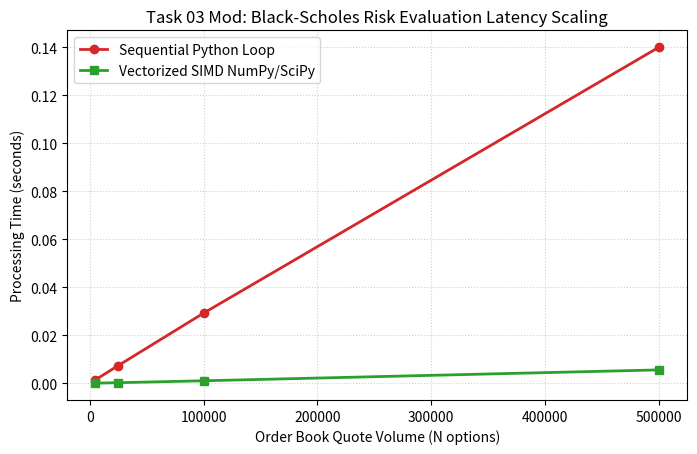

Generate this figure with matplotlib:
"""
Task 03 (Modified): High-Frequency Option Pricing Delta Calculation via Vectorization

Problem Statement:
In high-frequency quantitative market making, an options market maker receives 1,000,000
streaming quotes per second. The risk engine must evaluate the Black-Scholes call option
delta for each quote:
    d1 = [ln(S / K) + (r + 0.5 * sigma^2) * T] / [sigma * sqrt(T)]
    delta = 0.5 * [1 + erf(d1 / sqrt(2))]
Performing this via iterative Python loops introduces unacceptable order latency.
This task benchmarks a standard Python loop against vectorized NumPy execution.

Mathematical Concept:
Vectorized mathematical functions (logarithm, square root, error function) over large arrays
to achieve orders-of-magnitude execution speed-ups.

Assumptions & Input Data:
- 1,000,000 synthetic quotes with underlying stock price S ~ Uniform(90, 110)
- Strike price K = 100.0, risk-free interest rate r = 0.05, volatility sigma = 0.20, time-to-expiry T = 0.5 years.
"""

import math
import os
import timeit
import matplotlib
matplotlib.use('Agg')
import matplotlib.pyplot as plt
import numpy as np
from scipy.special import erf

# Ensure outputs directory exists
os.makedirs("outputs", exist_ok=True)

print("=== Task 03 Modified: Options Market-Maker Delta Vectorization ===")

# Generate 1,000,000 quotes
rng = np.random.default_rng(101)
N = 1_000_000
S_arr = rng.uniform(85.0, 115.0, N)
K = 100.0
r = 0.05
sigma = 0.20
T = 0.5
sqrt_T = np.sqrt(T)

def loop_black_scholes_delta():
    deltas = []
    drift = (r + 0.5 * sigma**2) * T
    denom = sigma * math.sqrt(T)
    inv_sqrt2 = 1.0 / math.sqrt(2.0)
    for S in S_arr:
        d1 = (math.log(S / K) + drift) / denom
        delta = 0.5 * (1.0 + math.erf(d1 * inv_sqrt2))
        deltas.append(delta)
    return deltas

def vectorized_black_scholes_delta():
    drift = (r + 0.5 * sigma**2) * T
    denom = sigma * sqrt_T
    d1 = (np.log(S_arr / K) + drift) / denom
    delta = 0.5 * (1.0 + erf(d1 / np.sqrt(2.0)))
    return delta

loop_time = timeit.timeit(loop_black_scholes_delta, number=1)
vector_time = timeit.timeit(vectorized_black_scholes_delta, number=3) / 3
deltas_vec = vectorized_black_scholes_delta()

print(f"Dataset Size: {N:,} option contracts")
print("First five option deltas:", np.round(deltas_vec[:5], 4))
print(f"Mean Portfolio Delta: {np.mean(deltas_vec):.4f}")
print(f"Python Loop Time:     {loop_time:.4f} s")
print(f"Vectorized NumPy Time: {vector_time:.4f} s")
speedup = loop_time / vector_time
print(f"Algorithmic Speed-up: {speedup:.1f}x")

# Benchmark across multiple scale tiers for visualization
batch_sizes = [5_000, 25_000, 100_000, 500_000]
loop_bench = []
vec_bench = []

for b in batch_sizes:
    sub_S = S_arr[:b]
    def sub_loop():
        res = []
        for s in sub_S:
            d1 = (math.log(s / K) + (r + 0.5 * sigma**2)*T) / (sigma * math.sqrt(T))
            res.append(0.5 * (1.0 + math.erf(d1 / math.sqrt(2.0))))
        return res
    def sub_vec():
        d1 = (np.log(sub_S / K) + (r + 0.5 * sigma**2)*T) / (sigma * sqrt_T)
        return 0.5 * (1.0 + erf(d1 / np.sqrt(2.0)))

    loop_bench.append(timeit.timeit(sub_loop, number=1))
    vec_bench.append(timeit.timeit(sub_vec, number=5) / 5)

# Visualization
plt.figure(figsize=(8, 4.8))
plt.plot(batch_sizes, loop_bench, marker='o', color='#d62728', linewidth=2, label='Sequential Python Loop')
plt.plot(batch_sizes, vec_bench, marker='s', color='#2ca02c', linewidth=2, label='Vectorized SIMD NumPy/SciPy')
plt.title("Task 03 Mod: Black-Scholes Risk Evaluation Latency Scaling")
plt.xlabel("Order Book Quote Volume (N options)")
plt.ylabel("Processing Time (seconds)")
plt.grid(True, linestyle=':', alpha=0.6)
plt.legend()
plt.savefig("outputs/mod_task_03.png", dpi=150, bbox_inches='tight')
plt.close()
print("Saved visualization to outputs/mod_task_03.png")
